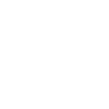
t = 0.00 s
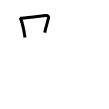
t = 2.00 s
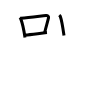
t = 4.00 s
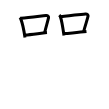
t = 6.00 s
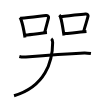
t = 8.00 s
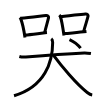
t = 10.00 s

The animated SVG that drew these frames (rendered in a browser with its animation timeline set to each time). Animation: 10 SMIL elements (animate=10); one cycle of 10.00 s.

<svg width="109px" height="109px" viewBox="0 0 px 109px" xmlns="http://www.w3.org/2000/svg" xmlns:xlink="http://www.w3.org/1999/xlink" xml:space="preserve" version="1.1"  baseProfile="full">
<path d="M19.75,17.64c0.42,0.39,0.85,0.72,1.04,1.21C22.25,22.75,24,30.5,25,37.5" style="fill:none;stroke:black;stroke-width:3;opacity:0">
  <animate attributeType="CSS" attributeName="opacity" from="0" to="1" begin="0s" dur="1s" repeatCount="Indefinite" fill="freeze" />
</path>
<path d="M20.88,18.28C29.25,17.75,41,16,45.94,15.49c1.8-0.19,2.89,1.11,2.63,2.21c-1.07,4.55-2.32,8.55-3.91,14.85" style="fill:none;stroke:black;stroke-width:3;opacity:0">
  <animate attributeType="CSS" attributeName="opacity" from="0" to="1" begin="1s" dur="1s" repeatCount="Indefinite" fill="freeze" />
</path>
<path d="M25.2,35.08C31,34.5,39,33.5,46.96,32.61" style="fill:none;stroke:black;stroke-width:3;opacity:0">
  <animate attributeType="CSS" attributeName="opacity" from="0" to="1" begin="2s" dur="1s" repeatCount="Indefinite" fill="freeze" />
</path>
<path d="M59.25,15.14c0.42,0.39,0.85,0.72,1.04,1.21C61.75,20.25,63,28.5,64,35.5" style="fill:none;stroke:black;stroke-width:3;opacity:0">
  <animate attributeType="CSS" attributeName="opacity" from="0" to="1" begin="3s" dur="1s" repeatCount="Indefinite" fill="freeze" />
</path>
<path d="M60.38,16.78c9.37-1.53,20.12-2.28,25.06-2.79c1.8-0.19,2.89,1.11,2.63,2.21c-1.07,4.55-2.82,9.05-4.41,15.35" style="fill:none;stroke:black;stroke-width:3;opacity:0">
  <animate attributeType="CSS" attributeName="opacity" from="0" to="1" begin="4s" dur="1s" repeatCount="Indefinite" fill="freeze" />
</path>
<path d="M64.2,33.58C70,33,78.5,32.5,86.46,31.61" style="fill:none;stroke:black;stroke-width:3;opacity:0">
  <animate attributeType="CSS" attributeName="opacity" from="0" to="1" begin="5s" dur="1s" repeatCount="Indefinite" fill="freeze" />
</path>
<path d="M19.34,56.55c1.03,0.29,4.51,0.64,6.48,0.47c10.32-0.87,46.05-3.48,58.49-4.08c1.42-0.07,3.44,0.11,6.62,0.6" style="fill:none;stroke:black;stroke-width:3;opacity:0">
  <animate attributeType="CSS" attributeName="opacity" from="0" to="1" begin="6s" dur="1s" repeatCount="Indefinite" fill="freeze" />
</path>
<path d="M51.24,38.75c1.1,0.8,1.42,2.09,1.42,3.69c0,19.06-7.41,44.06-38.63,53.31" style="fill:none;stroke:black;stroke-width:3;opacity:0">
  <animate attributeType="CSS" attributeName="opacity" from="0" to="1" begin="7s" dur="1s" repeatCount="Indefinite" fill="freeze" />
</path>
<path d="M52.99,54.69c8.12,11.09,23.9,29.86,34.25,37.77c2.72,2.08,3.72,2.34,4.97,2.54" style="fill:none;stroke:black;stroke-width:3;opacity:0">
  <animate attributeType="CSS" attributeName="opacity" from="0" to="1" begin="8s" dur="1s" repeatCount="Indefinite" fill="freeze" />
</path>
<path d="M69.49,39.53c7.01,3.21,8.93,5.65,11.1,8.65" style="fill:none;stroke:black;stroke-width:3;opacity:0">
  <animate attributeType="CSS" attributeName="opacity" from="0" to="1" begin="9s" dur="1s" repeatCount="Indefinite" fill="freeze" />
</path>
</svg>
